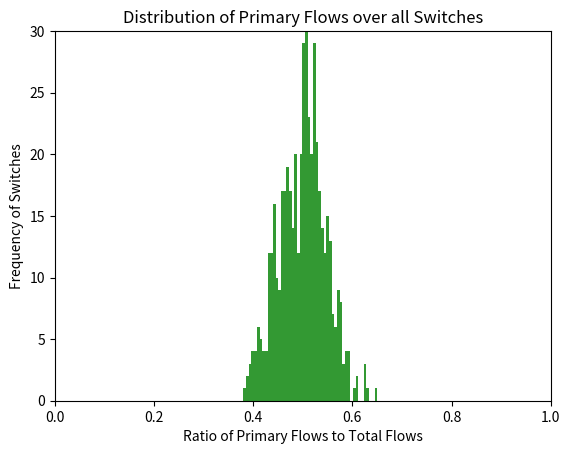

The matplotlib source for this figure:
import numpy as np
import matplotlib.pyplot as plt
x=[0.537037,0.571429,0.5,0.443396,0.572917,0.561224,0.490196,0.432692,0.55102,0.525,0.518519,0.483871,0.504673,0.553191,0.486486,0.5,0.512195,0.522727,0.556522,0.530973,0.541284,0.525773,0.455285,0.505747,0.54902,0.456311,0.455357,0.483051,0.504951,0.461538,0.512,0.476636,0.518519,0.47191,0.397849,0.5,0.485981,0.518519,0.5,0.522523,0.49505,0.511364,0.505155,0.522124,0.593023,0.44,0.521008,0.457447,0.5,0.571429,0.505263,0.513761,0.572727,0.533981,0.39759,0.505495,0.457447,0.53271,0.527473,0.525253,0.431818,0.436782,0.514286,0.414634,0.578947,0.444444,0.529412,0.510638,0.553398,0.45,0.472527,0.470588,0.469388,0.547368,0.512821,0.521739,0.483607,0.456522,0.470588,0.49,0.477477,0.395833,0.504854,0.537736,0.387097,0.398058,0.507937,0.444444,0.453704,0.553398,0.462963,0.439252,0.421053,0.436893,0.557522,0.415929,0.553191,0.473684,0.388889,0.537634,0.572917,0.430233,0.48913,0.5,0.470588,0.567308,0.429907,0.53,0.553398,0.442308,0.55102,0.448276,0.402299,0.460177,0.577778,0.547368,0.527273,0.47,0.480392,0.524272,0.566667,0.444444,0.444444,0.528736,0.551402,0.470588,0.486726,0.496,0.445545,0.515789,0.543103,0.494737,0.465517,0.628099,0.52,0.434343,0.478261,0.485437,0.380435,0.462366,0.475248,0.5,0.561224,0.476744,0.5,0.484211,0.431579,0.433333,0.550562,0.525773,0.488372,0.447917,0.519231,0.488095,0.510417,0.505495,0.440476,0.514563,0.511628,0.504587,0.449541,0.568421,0.504425,0.623762,0.65,0.465347,0.530612,0.592233,0.59596,0.482143,0.552381,0.570175,0.555556,0.470588,0.59,0.566667,0.561905,0.417582,0.54902,0.610526,0.505263,0.480769,0.481132,0.424242,0.521739,0.484848,0.548077,0.556701,0.441176,0.416667,0.516129,0.461538,0.523364,0.433333,0.5,0.474747,0.495146,0.489583,0.456897,0.511364,0.529412,0.556604,0.53271,0.504587,0.435644,0.473684,0.474138,0.5,0.505376,0.547368,0.5,0.438202,0.519231,0.466019,0.537736,0.458824,0.522936,0.523364,0.572816,0.5,0.533981,0.431579,0.44898,0.505882,0.475,0.480769,0.54717,0.5,0.55,0.54902,0.484211,0.516484,0.537634,0.509434,0.47191,0.514019,0.545455,0.494949,0.485149,0.466667,0.530973,0.555556,0.525,0.525641,0.52809,0.483871,0.49505,0.509615,0.46087,0.516129,0.545455,0.454545,0.5,0.532609,0.514019,0.576087,0.494624,0.48913,0.533981,0.479592,0.438776,0.411765,0.449541,0.494382,0.578431,0.458824,0.516129,0.495495,0.516949,0.514019,0.47,0.480392,0.427083,0.57732,0.435644,0.482759,0.509615,0.539216,0.45614,0.521277,0.580645,0.43299,0.550562,0.482759,0.525773,0.451923,0.44,0.5,0.526316,0.441176,0.466667,0.540816,0.518519,0.418367,0.59375,0.536364,0.466019,0.5,0.447619,0.423913,0.544554,0.485149,0.517857,0.51,0.521277,0.542553,0.5,0.505747,0.457143,0.581395,0.46875,0.587156,0.494949,0.581967,0.587629,0.578431,0.513761,0.473684,0.41573,0.392857,0.442308,0.553571,0.513761,0.527473,0.473118,0.530612,0.494737,0.491071,0.508333,0.529412,0.419355,0.52381,0.466019,0.533333,0.512821,0.52,0.462264,0.505376,0.55102,0.560345,0.483516,0.460784,0.53211,0.444444,0.436893,0.568421,0.435185,0.488636,0.473118,0.505263,0.52381,0.518868,0.49,0.462366,0.478723,0.533981,0.409091,0.410526,0.5,0.505618,0.449438,0.541667,0.527273,0.509615,0.602041,0.53,0.463918,0.45098,0.495238,0.467391,0.5,0.525253,0.48,0.508772,0.5,0.443299,0.483516,0.576923,0.505263,0.516129,0.577778,0.445652,0.466019,0.438095,0.472527,0.518182,0.558824,0.412698,0.564706,0.473684,0.495238,0.508475,0.468085,0.403846,0.495146,0.483516,0.541667,0.431579,0.52809,0.538462,0.551402,0.505747,0.483516,0.490566,0.524752,0.536082,0.421053,0.590164,0.456311,0.494253,0.495413,0.5625,0.517857,0.510638,0.574257,0.465909,0.466019,0.459184,0.457447,0.392157,0.435644,0.535714,0.547368,0.546296,0.526316,0.5,0.46,0.5,0.454545,0.491071,0.536082,0.53125,0.525253,0.443299,0.483516,0.505618,0.40367,0.455556,0.625,0.454545,0.628571,0.443299,0.530612,0.52381,0.550459,0.5,0.572917,0.529412,0.510638,0.410256,0.457944,0.510638,0.482143,0.5,0.473118,0.525773,0.533333,0.521277,0.479592,0.4375,0.472,0.471154,0.525773,0.534483,0.54,0.4,0.484848,0.493976,0.471154,0.54955,0.470588,0.43,0.511111,0.509804,0.534653,0.475248,0.5,0.470588,0.608696,0.412698,0.467391,0.538462,0.522727,0.495575,0.509091,0.5625,0.516393,0.495146,0.427083,0.554348,0.513274,0.5,0.5,0.5,0.493671,0.531915,0.544444,0.541667,0.402174,0.49]
#x=[0.546392,0.557692,0.526316,0.495652,0.538462,0.546392,0.41,0.432692,0.465347,0.524272,0.587629,0.48,0.490909,0.552083,0.434343,0.486239,0.443299,0.525862,0.521277,0.518519,0.483051,0.514852,0.486486,0.43299,0.5,0.495146,0.495652,0.481481,0.466667,0.471698,0.538462,0.535714,0.460784,0.477477,0.439252,0.490196,0.485981,0.490385,0.515152,0.40708,0.571429,0.471698,0.53012,0.463158,0.5,0.443182,0.449153,0.56044,0.622222,0.458824,0.520408,0.531915,0.506329,0.489796,0.468468,0.494118,0.520833,0.537037,0.581395,0.428571,0.532787,0.505495,0.554348,0.415094,0.447917,0.622807,0.397849,0.561798,0.393939,0.490566,0.542373,0.558442,0.477477,0.573034,0.480392,0.448598,0.505747,0.473684,0.461538,0.446429,0.5625,0.514563,0.523256,0.475248,0.588889,0.448598,0.457944,0.504854,0.417582,0.541667,0.505376,0.53,0.519608,0.478261,0.520408,0.461538,0.468085,0.509434,0.5,0.527473,0.481818,0.383838,0.505495,0.471154,0.527473,0.538462,0.483871,0.484848,0.516129,0.463636,0.43299,0.473118,0.466667,0.519231,0.521277,0.517241,0.471698,0.551402,0.465347,0.421569,0.523256,0.575758,0.444444,0.51087,0.494845,0.585859,0.591398,0.516129,0.515464,0.433962,0.505747,0.522222,0.569892,0.54321,0.51,0.524752,0.473684,0.536842,0.519231,0.486957,0.453608,0.460784,0.504505,0.470588,0.460674,0.545455,0.473214,0.5,0.483871,0.484536,0.524752,0.494949,0.475248,0.415842,0.49505,0.5,0.434783,0.471154,0.564706,0.470588,0.485714,0.529412,0.530973,0.55914,0.474138,0.509804,0.610619,0.534653,0.446809,0.551724,0.475728,0.563107,0.62,0.557522,0.54,0.483871,0.484211,0.481132,0.472727,0.553398,0.54955,0.472727,0.47619,0.4375,0.516129,0.563107,0.465909,0.566372,0.489362,0.510417,0.481481,0.494624,0.509434,0.545455,0.468085,0.5,0.504762,0.465347,0.53271,0.58427,0.471154,0.495146,0.505155,0.476744,0.512,0.510638,0.488372,0.540541,0.414286,0.595745,0.494118,0.481132,0.472727,0.530612,0.483146,0.56,0.457447,0.537634,0.521739,0.504854,0.561905,0.455556,0.541667,0.409524,0.405941,0.484211,0.405941,0.519231,0.429907,0.54023,0.536082,0.44,0.488095,0.458333,0.471698,0.428571,0.440367,0.442105,0.568627,0.477778,0.559633,0.478261,0.456897,0.46729,0.481132,0.441441,0.524752,0.473684,0.547368,0.56044,0.485714,0.444444,0.574074,0.539216,0.468468,0.45,0.453704,0.53,0.461538,0.568421,0.413462,0.494382,0.464646,0.494949,0.542056,0.5,0.518182,0.537815,0.536082,0.494737,0.489362,0.557692,0.442623,0.535354,0.472527,0.462963,0.487179,0.571429,0.485714,0.513514,0.584746,0.5,0.533981,0.594059,0.481818,0.428571,0.490385,0.588235,0.428571,0.446809,0.585366,0.455446,0.529412,0.477064,0.54902,0.467742,0.556818,0.464912,0.536364,0.489796,0.536364,0.512821,0.452632,0.531915,0.566038,0.52381,0.56044,0.417582,0.460674,0.549451,0.504854,0.51,0.565217,0.509804,0.514563,0.49505,0.524752,0.519231,0.508929,0.484536,0.605769,0.521277,0.429825,0.42,0.456311,0.429907,0.578431,0.421687,0.5,0.55814,0.573034,0.56044,0.462264,0.447368,0.466667,0.485714,0.519608,0.454545,0.451923,0.516854,0.482456,0.554348,0.404494,0.569892,0.477064,0.463158,0.554455,0.5,0.53125,0.514563,0.481481,0.483146,0.495495,0.505376,0.534653,0.56701,0.52,0.519231,0.547368,0.40566,0.440476,0.59434,0.470588,0.485981,0.5,0.489362,0.443396,0.431579,0.432692,0.518519,0.55814,0.509804,0.53125,0.459459,0.515789,0.411215,0.431193,0.489796,0.505747,0.439252,0.504673,0.553191,0.539216,0.510417,0.529412,0.53125,0.528846,0.433333,0.470588,0.568807,0.48,0.556701,0.553191,0.517241,0.49,0.584158,0.473214,0.519608,0.506024,0.513761,0.574468,0.475806,0.47619,0.483871,0.462185,0.539216,0.512821,0.602151,0.480392,0.605769,0.516484,0.546392,0.472527,0.518868,0.45614,0.505155,0.532609,0.484848,0.462963,0.583333,0.5,0.494949,0.482456,0.494624,0.5,0.456522,0.548077,0.45,0.5,0.504505,0.470588,0.459459,0.454545,0.451613,0.473684,0.495575,0.477778,0.504505,0.508772,0.536364,0.466667,0.476636,0.576087,0.454545,0.575221,0.463636,0.456522,0.441441,0.553191,0.527273,0.443038,0.542553,0.54902,0.473684,0.527473,0.444444,0.514563,0.479167,0.576577,0.482456,0.46,0.526882,0.485714,0.488889,0.516949,0.521277,0.387931,0.477064,0.606383,0.52,0.518072,0.428571,0.504505,0.472527,0.57732,0.543689,0.393258,0.563218,0.541284,0.477064,0.55914,0.469388,0.504673,0.444444,0.478261,0.435185,0.349398,0.613636,0.531915,0.405941,0.50505,0.448598,0.460784,0.548781,0.552083,0.477064,0.541667,0.584906,0.516129,0.505882]
#x=[0.40566,0.541284,0.528926,0.564356,0.505495,0.472222,0.515464,0.494118,0.528846,0.5,0.514852,0.526882,0.423423,0.533333,0.533981,0.515152,0.54717,0.504425,0.46875,0.495238,0.419355,0.432432,0.483516,0.53,0.619048,0.522523,0.5,0.572917,0.504951,0.485149,0.574468,0.5625,0.466019,0.537634,0.418367,0.542553,0.528846,0.485437,0.5,0.460177,0.455446,0.418033,0.559633,0.554455,0.487805,0.421687,0.459184,0.612903,0.468468,0.495935,0.444444,0.442478,0.43299,0.554455,0.51087,0.527473,0.519231,0.510204,0.5,0.495495,0.572816,0.485149,0.571429,0.46087,0.473684,0.429907,0.468468,0.488372,0.469388,0.541176,0.515152,0.539216,0.466667,0.565657,0.417391,0.539216,0.574468,0.409091,0.455556,0.46789,0.490385,0.417582,0.466667,0.513761,0.558559,0.475248,0.509804,0.589474,0.517857,0.505495,0.54023,0.5,0.485437,0.571429,0.490196,0.477064,0.54,0.555556,0.419643,0.493827,0.407767,0.46789,0.461538,0.529412,0.479167,0.46,0.504951,0.543478,0.526786,0.433962,0.485714,0.436893,0.52,0.480392,0.51,0.469388,0.510417,0.49505,0.413043,0.479592,0.487603,0.488636,0.56701,0.516484,0.525641,0.557895,0.520408,0.476744,0.421053,0.494845,0.5,0.45,0.522222,0.494253,0.56383,0.527473,0.510638,0.465347,0.524752,0.5,0.5,0.431193,0.432432,0.546296,0.504951,0.418367,0.534653,0.531915,0.451613,0.50505,0.47619,0.49505,0.431034,0.531915,0.533333,0.464286,0.459184,0.48913,0.554348,0.446429,0.494118,0.467391,0.518868,0.533333,0.548077,0.531532,0.505155,0.505747,0.453704,0.511628,0.551724,0.456311,0.536842,0.514286,0.509804,0.515464,0.509434,0.483516,0.479167,0.52381,0.540741,0.522222,0.438202,0.5,0.520833,0.474227,0.495575,0.520833,0.511364,0.457447,0.431193,0.541667,0.479592,0.46729,0.540816,0.457944,0.515789,0.518868,0.56962,0.505263,0.526882,0.469565,0.41573,0.485714,0.521739,0.546296,0.55,0.464646,0.488,0.4,0.538462,0.555556,0.476636,0.563107,0.447619,0.47619,0.441176,0.427273,0.485437,0.481132,0.468468,0.40367,0.547826,0.552381,0.516854,0.535714,0.546512,0.504587,0.463158,0.564815,0.558559,0.475728,0.423077,0.53211,0.463158,0.524752,0.6,0.478723,0.488889,0.538462,0.510204,0.480392,0.515464,0.440367,0.478723,0.51087,0.5,0.453608,0.490196,0.522523,0.458716,0.548387,0.544444,0.425743,0.542553,0.469027,0.51087,0.417476,0.528302,0.477477,0.423423,0.542857,0.534091,0.5,0.459184,0.535354,0.536082,0.51087,0.445378,0.455446,0.394737,0.55814,0.5625,0.466019,0.479592,0.504951,0.556604,0.447619,0.448276,0.517857,0.432692,0.494949,0.495495,0.504951,0.512195,0.505376,0.536842,0.451327,0.49505,0.534653,0.457143,0.477477,0.564706,0.474747,0.494737,0.516854,0.442478,0.505155,0.5,0.541667,0.455446,0.466667,0.580952,0.50505,0.545455,0.485149,0.59375,0.58427,0.434343,0.536842,0.481132,0.548387,0.550562,0.464286,0.592593,0.50505,0.5,0.514286,0.545455,0.509434,0.509091,0.441176,0.57732,0.583333,0.417476,0.482353,0.515152,0.489362,0.505376,0.48,0.521739,0.479167,0.53125,0.539326,0.50505,0.541176,0.396552,0.495146,0.508929,0.514563,0.457143,0.484848,0.554455,0.607843,0.594937,0.48913,0.526786,0.45,0.536842,0.632911,0.520833,0.494382,0.617977,0.5,0.578313,0.524194,0.489583,0.541667,0.544554,0.5,0.49505,0.584158,0.625,0.525253,0.470588,0.567568,0.465347,0.411765,0.484536,0.609195,0.569892,0.56,0.483146,0.51,0.508929,0.424528,0.422018,0.593023,0.58,0.595745,0.432432,0.485437,0.509804,0.464286,0.518072,0.520833,0.53,0.386139,0.47,0.452632,0.505263,0.531915,0.463158,0.457944,0.505376,0.486239,0.442308,0.435185,0.5,0.443396,0.5625,0.401869,0.381818,0.572816,0.494382,0.495495,0.49,0.494737,0.446154,0.433962,0.533333,0.512821,0.43299,0.513514,0.454545,0.37931,0.536082,0.471154,0.444444,0.452632,0.568421,0.447059,0.441441,0.5,0.56701,0.444444,0.576923,0.591667,0.50505,0.551724,0.542056,0.516393,0.481928,0.524272,0.504673,0.571429,0.539326,0.509259,0.455556,0.546296,0.480519,0.520408,0.46875,0.547368,0.483146,0.485149,0.580645,0.45283,0.568627,0.525253,0.434343,0.47561,0.5,0.521277,0.535714,0.51,0.514019,0.442105,0.508333,0.526316,0.510638,0.471698,0.521739,0.47561,0.602151,0.52809,0.527273,0.513514,0.478723,0.517544,0.605769,0.510638,0.535354,0.5,0.453333,0.418182,0.461538,0.494253,0.604938,0.445378,0.5,0.520408,0.47541,0.485149,0.438202,0.5,0.531532,0.429825,0.505495,0.445652,0.586957,0.456311,0.495146,0.495146,0.522222,0.563107,0.42268,0.563218,0.45045,0.505376]
fig = plt.figure()
ax = fig.add_subplot(111)
plt.ylabel("Frequency of Switches")
plt.xlabel("Ratio of Primary Flows to Total Flows")
plt.axis([0,1, 0, 30])
plt.title("Distribution of Primary Flows over all Switches")
numBins = 50
ax.hist(x,numBins,color='green',alpha=0.8)
plt.show()

